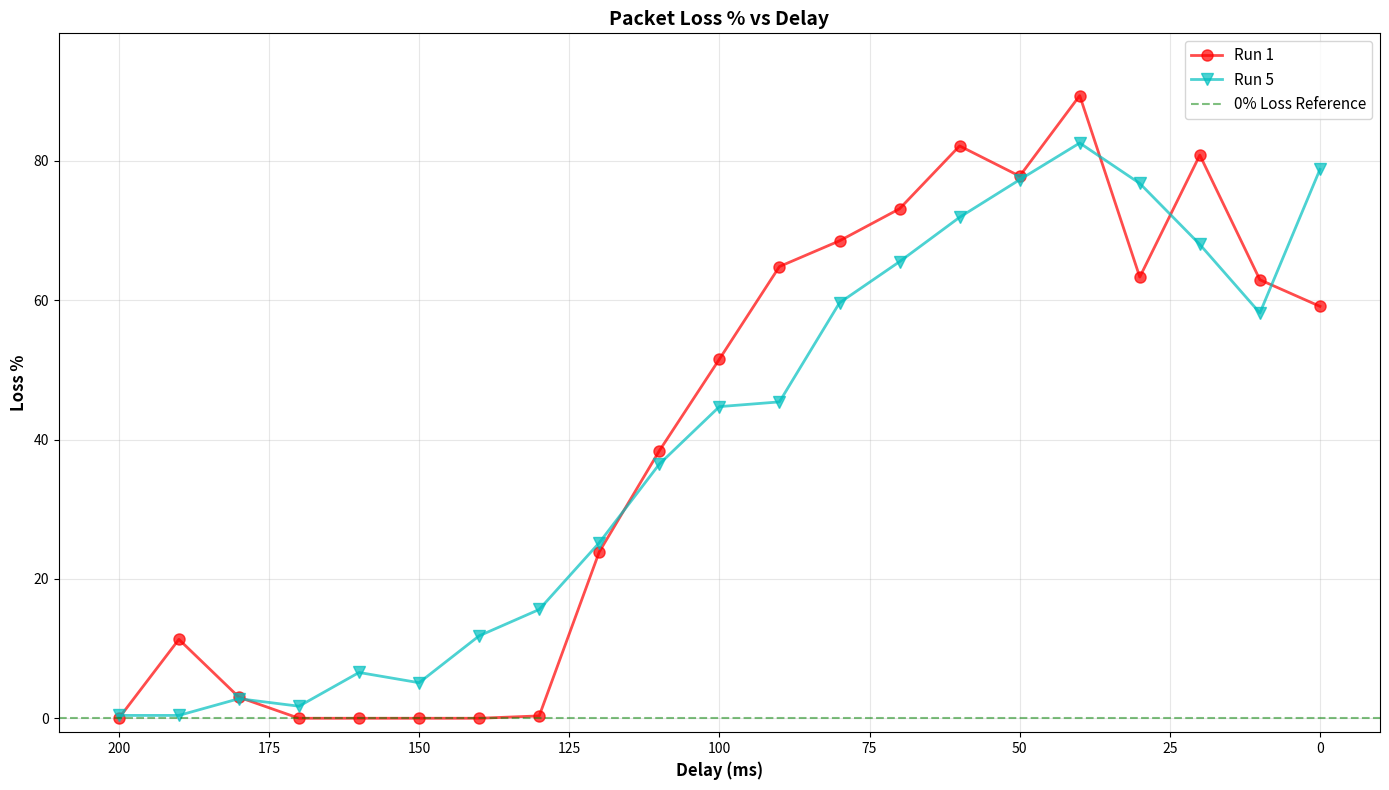

Here is the Python script that generated this plot:
#!/usr/bin/env python3
"""
Plot Loss % as a function of Delay (ms)
"""

import matplotlib.pyplot as plt
import numpy as np

# Data from test results - Run 1
delays_run1 = [200, 190, 180, 170, 160, 150, 140, 130, 120, 110, 100, 90, 80, 70, 60, 50, 40, 30, 20, 10, 0]
loss_percent_run1 = [0.00, 11.32, 3.02, 0.00, 0.00, 0.00, 0.00, 0.34, 23.88, 38.38, 51.53, 64.82, 68.51, 73.11, 82.13, 77.79, 89.35, 63.31, 80.81, 62.92, 59.11]

# Data from test results - Run 2
# delays_run2 = [200, 190, 180, 170, 160, 150, 140, 130, 120, 110, 100, 90, 80, 70, 60, 50, 40, 30, 20, 10, 0]
# loss_percent_run2 = [0.25, 0.00, 0.00, 0.00, 0.00, 0.00, 0.00, 0.18, 0.00, 0.00, 0.00, 0.00, 0.00, 0.00, 0.00, 4.78, 51.88, 14.14, 2.37, 7.14, 1.00]

# Data from test results - Run 3
# delays_run3 = [200, 190, 180, 170, 160, 150, 130, 120, 110, 100, 90, 80, 70, 60, 50, 40, 30, 20, 10, 0]
# loss_percent_run3 = [0.00, 0.00, 0.00, 0.00, 0.00, 0.34, 0.00, 0.75, 8.34, 44.81, 61.89, 69.90, 77.49, 82.02, 82.64, 83.96, 84.33, 81.75, 89.27, 82.19]

# Data from test results - Run 4
# delays_run4 = [200, 190, 180, 170, 160, 150, 140, 130, 120, 110, 100, 90, 80, 70, 60, 50, 40, 30, 20, 10, 0]
# loss_percent_run4 = [0.00, 6.13, 0.00, 0.00, 0.00, 0.66, 1.59, 2.82, 3.06, 7.20, 15.59, 27.15, 38.88, 46.04, 49.37, 58.38, 66.68, 69.48, 77.08, 72.77, 69.86]

# Data from test results - Run 5
delays_run5 = [200, 190, 180, 170, 160, 150, 140, 130, 120, 110, 100, 90, 80, 70, 60, 50, 40, 30, 20, 10, 0]
loss_percent_run5 = [0.41, 0.41, 2.81, 1.73, 6.57, 5.10, 11.83, 15.61, 25.19, 36.47, 44.72, 45.40, 59.61, 65.52, 71.89, 77.28, 82.55, 76.75, 67.99, 58.16, 78.76]

# # Data from test results - Run 6 (TEMPLATE - Uncomment and fill in data)
# delays_run6 = [200, 190, 180, 170, 160, 150, 140, 130, 120, 110, 100, 90, 80, 70, 60, 50, 40, 30, 20, 10, 0]
# loss_percent_run6 = [0.00, 0.00, 0.00, 0.00, 0.00, 0.00, 0.00, 0.00, 0.00, 0.00, 0.00, 0.00, 0.00, 0.00, 0.00, 0.00, 0.00, 0.00, 0.00, 0.00, 0.00]

# # Data from test results - Run 7 (TEMPLATE - Uncomment and fill in data)
# delays_run7 = [200, 190, 180, 170, 160, 150, 140, 130, 120, 110, 100, 90, 80, 70, 60, 50, 40, 30, 20, 10, 0]
# loss_percent_run7 = [0.00, 0.00, 0.00, 0.00, 0.00, 0.00, 0.00, 0.00, 0.00, 0.00, 0.00, 0.00, 0.00, 0.00, 0.00, 0.00, 0.00, 0.00, 0.00, 0.00, 0.00]

# # Data from test results - Run 8 (TEMPLATE - Uncomment and fill in data)
# delays_run8 = [200, 190, 180, 170, 160, 150, 140, 130, 120, 110, 100, 90, 80, 70, 60, 50, 40, 30, 20, 10, 0]
# loss_percent_run8 = [0.00, 0.00, 0.00, 0.00, 0.00, 0.00, 0.00, 0.00, 0.00, 0.00, 0.00, 0.00, 0.00, 0.00, 0.00, 0.00, 0.00, 0.00, 0.00, 0.00, 0.00]

# # Data from test results - Run 9 (TEMPLATE - Uncomment and fill in data)
# delays_run9 = [200, 190, 180, 170, 160, 150, 140, 130, 120, 110, 100, 90, 80, 70, 60, 50, 40, 30, 20, 10, 0]
# loss_percent_run9 = [0.00, 0.00, 0.00, 0.00, 0.00, 0.00, 0.00, 0.00, 0.00, 0.00, 0.00, 0.00, 0.00, 0.00, 0.00, 0.00, 0.00, 0.00, 0.00, 0.00, 0.00]

# # Data from test results - Run 10 (TEMPLATE - Uncomment and fill in data)
# delays_run10 = [200, 190, 180, 170, 160, 150, 140, 130, 120, 110, 100, 90, 80, 70, 60, 50, 40, 30, 20, 10, 0]
# loss_percent_run10 = [0.00, 0.00, 0.00, 0.00, 0.00, 0.00, 0.00, 0.00, 0.00, 0.00, 0.00, 0.00, 0.00, 0.00, 0.00, 0.00, 0.00, 0.00, 0.00, 0.00, 0.00]

# Create the plot
plt.figure(figsize=(14, 8))
plt.plot(delays_run1, loss_percent_run1, 'ro-', linewidth=2, markersize=8, label='Run 1', alpha=0.7)
# plt.plot(delays_run2, loss_percent_run2, 'bs-', linewidth=2, markersize=8, label='Run 2', alpha=0.7)
# plt.plot(delays_run3, loss_percent_run3, 'g^-', linewidth=2, markersize=8, label='Run 3', alpha=0.7)
# plt.plot(delays_run4, loss_percent_run4, 'md-', linewidth=2, markersize=8, label='Run 4', alpha=0.7)
plt.plot(delays_run5, loss_percent_run5, 'cv-', linewidth=2, markersize=8, label='Run 5', alpha=0.7)
# plt.plot(delays_run6, loss_percent_run6, 'yo-', linewidth=2, markersize=8, label='Run 6', alpha=0.7)  # Uncomment for Run 6
# plt.plot(delays_run7, loss_percent_run7, 'ks-', linewidth=2, markersize=8, label='Run 7', alpha=0.7)  # Uncomment for Run 7
# plt.plot(delays_run8, loss_percent_run8, color='orange', marker='^', linestyle='-', linewidth=2, markersize=8, label='Run 8', alpha=0.7)  # Uncomment for Run 8
# plt.plot(delays_run9, loss_percent_run9, color='brown', marker='s', linestyle='-', linewidth=2, markersize=8, label='Run 9', alpha=0.7)  # Uncomment for Run 9
# plt.plot(delays_run10, loss_percent_run10, color='purple', marker='p', linestyle='-', linewidth=2, markersize=8, label='Run 10', alpha=0.7)  # Uncomment for Run 10

# Add grid
plt.grid(True, alpha=0.3)

# Labels and title
plt.xlabel('Delay (ms)', fontsize=12, fontweight='bold')
plt.ylabel('Loss %', fontsize=12, fontweight='bold')
plt.title('Packet Loss % vs Delay', fontsize=14, fontweight='bold')

# Add horizontal line at 0% loss for reference
plt.axhline(y=0, color='g', linestyle='--', alpha=0.5, label='0% Loss Reference')

# Invert x-axis so higher delays are on the left
plt.gca().invert_xaxis()

# Add legend
plt.legend(fontsize=11, loc='upper right')

# Set y-axis to start at 0
plt.ylim(-2, max(max(loss_percent_run1), max(loss_percent_run5)) * 1.1)

#plt.ylim(-2, max(max(loss_percent_run1), max(loss_percent_run2), max(loss_percent_run3), max(loss_percent_run4), max(loss_percent_run5)) * 1.1)
# plt.ylim(-2, max(max(loss_percent_run1), max(loss_percent_run2), max(loss_percent_run3), max(loss_percent_run4), max(loss_percent_run5), max(loss_percent_run6)) * 1.1)  # Uncomment and add more runs as needed

# Adjust layout
plt.tight_layout()

# Save and show
plt.savefig('loss_rate_vs_delay_comparison.png', dpi=300, bbox_inches='tight')
print("Plot saved as 'loss_rate_vs_delay_comparison.png'")
plt.show()
